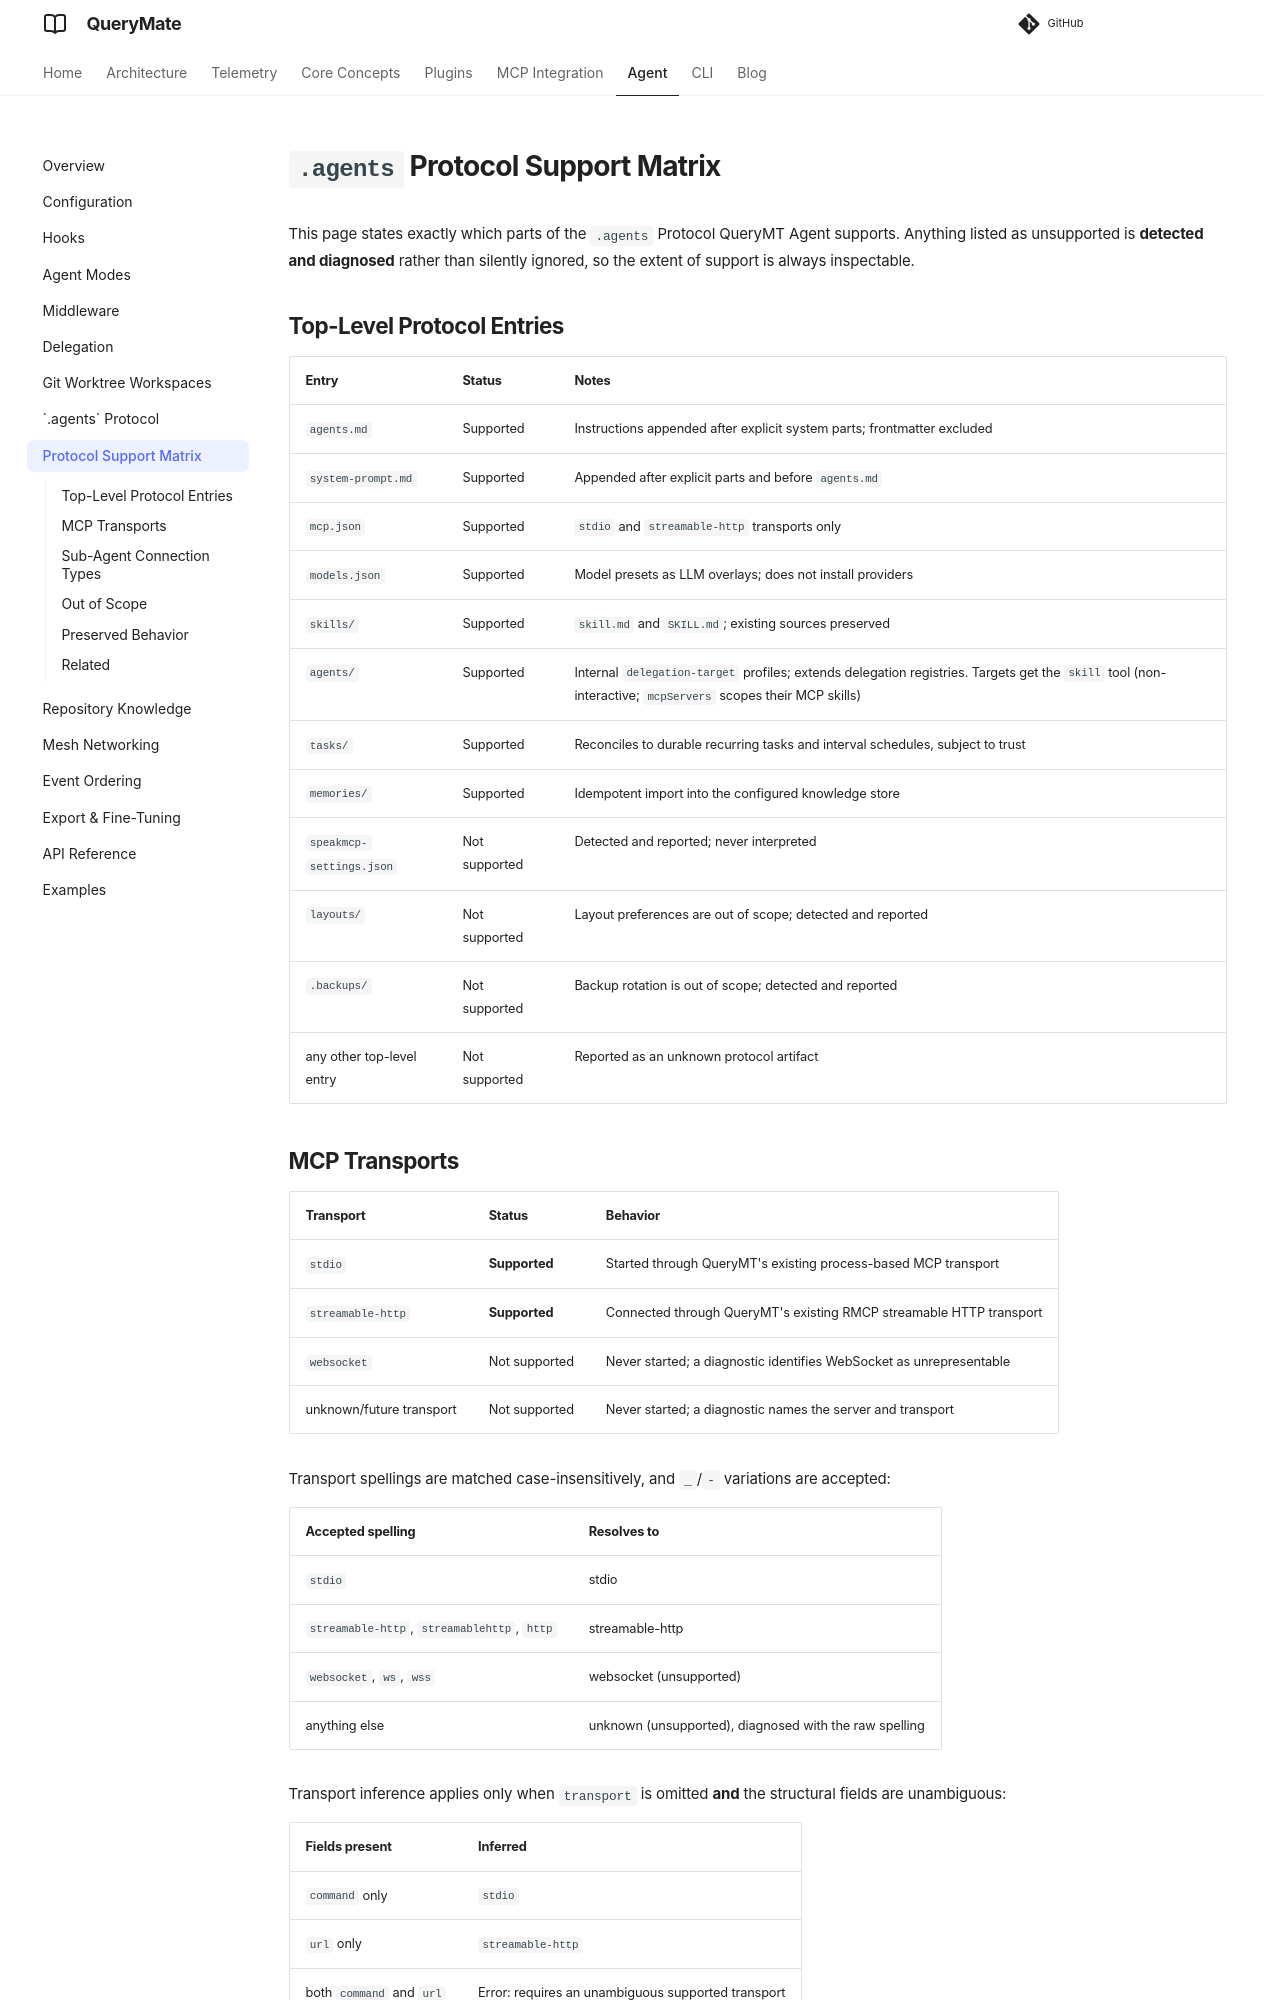

repository: querymt/querymt · page: pr-1209/agent/dotagents_support_matrix/index.html · generator: mkdocs

# `.agents` Protocol Support Matrix

This page states exactly which parts of the `.agents` Protocol QueryMT Agent supports. Anything listed as unsupported is **detected and diagnosed** rather than silently ignored, so the extent of support is always inspectable.

## Top-Level Protocol Entries

| Entry | Status | Notes |
|-------|--------|-------|
| `agents.md` | Supported | Instructions appended after explicit system parts; frontmatter excluded |
| `system-prompt.md` | Supported | Appended after explicit parts and before `agents.md` |
| `mcp.json` | Supported | `stdio` and `streamable-http` transports only |
| `models.json` | Supported | Model presets as LLM overlays; does not install providers |
| `skills/` | Supported | `skill.md` and `SKILL.md`; read by skill discovery with every other skill source. Links are followed. The manifest lists every offered skill; skill problems are warnings |
| `agents/` | Supported | Internal `delegation-target` profiles; extends delegation registries. Targets get the `skill` tool (non-interactive; `mcpServers` scopes their MCP skills) |
| `tasks/` | Supported | Reconciles to durable recurring tasks and interval schedules, subject to trust |
| `memories/` | Supported | Idempotent import into the configured knowledge store |
| `speakmcp-settings.json` | Not supported | Detected and reported; never interpreted |
| `layouts/` | Not supported | Layout preferences are out of scope; detected and reported |
| `.backups/` | Not supported | Backup rotation is out of scope; detected and reported |
| any other top-level entry | Not supported | Reported as an unknown protocol artifact |
